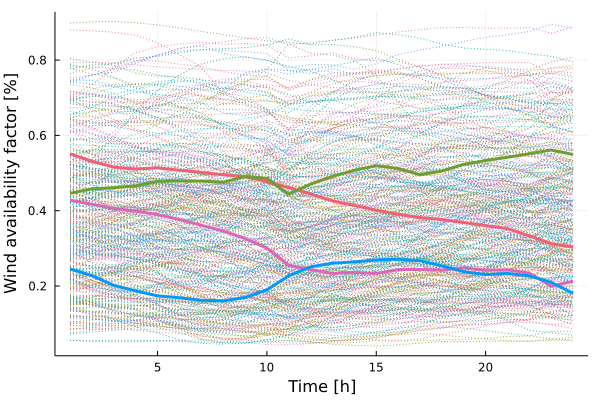

Data behind this chart, as committed beside it:
x1, x2, x3, x4
0.5513, 0.4279, 0.4459, 0.2452
0.5311, 0.4172, 0.4581, 0.2277
0.5157, 0.4062, 0.4612, 0.2017
0.5107, 0.399, 0.4658, 0.1869
0.5139, 0.3897, 0.4782, 0.1738
0.5075, 0.3766, 0.4789, 0.1688
0.5018, 0.3614, 0.4788, 0.1621
0.4953, 0.346, 0.4757, 0.1605
0.4901, 0.3261, 0.4907, 0.1695
0.4768, 0.3006, 0.4856, 0.1898
0.4615, 0.2552, 0.4442, 0.2271
0.4445, 0.2435, 0.4706, 0.2511
0.426, 0.2336, 0.4911, 0.2607
0.414, 0.2363, 0.5074, 0.264
0.4012, 0.2334, 0.5193, 0.2694
0.3909, 0.2437, 0.5121, 0.2715
0.3817, 0.2439, 0.4954, 0.2671
0.3765, 0.2426, 0.5053, 0.2534
0.3686, 0.2477, 0.5231, 0.2381
0.3606, 0.242, 0.5333, 0.2305
0.3524, 0.2429, 0.5419, 0.2334
0.3332, 0.2343, 0.5513, 0.2269
0.3126, 0.1996, 0.5613, 0.2095
0.3028, 0.2129, 0.5494, 0.1808
